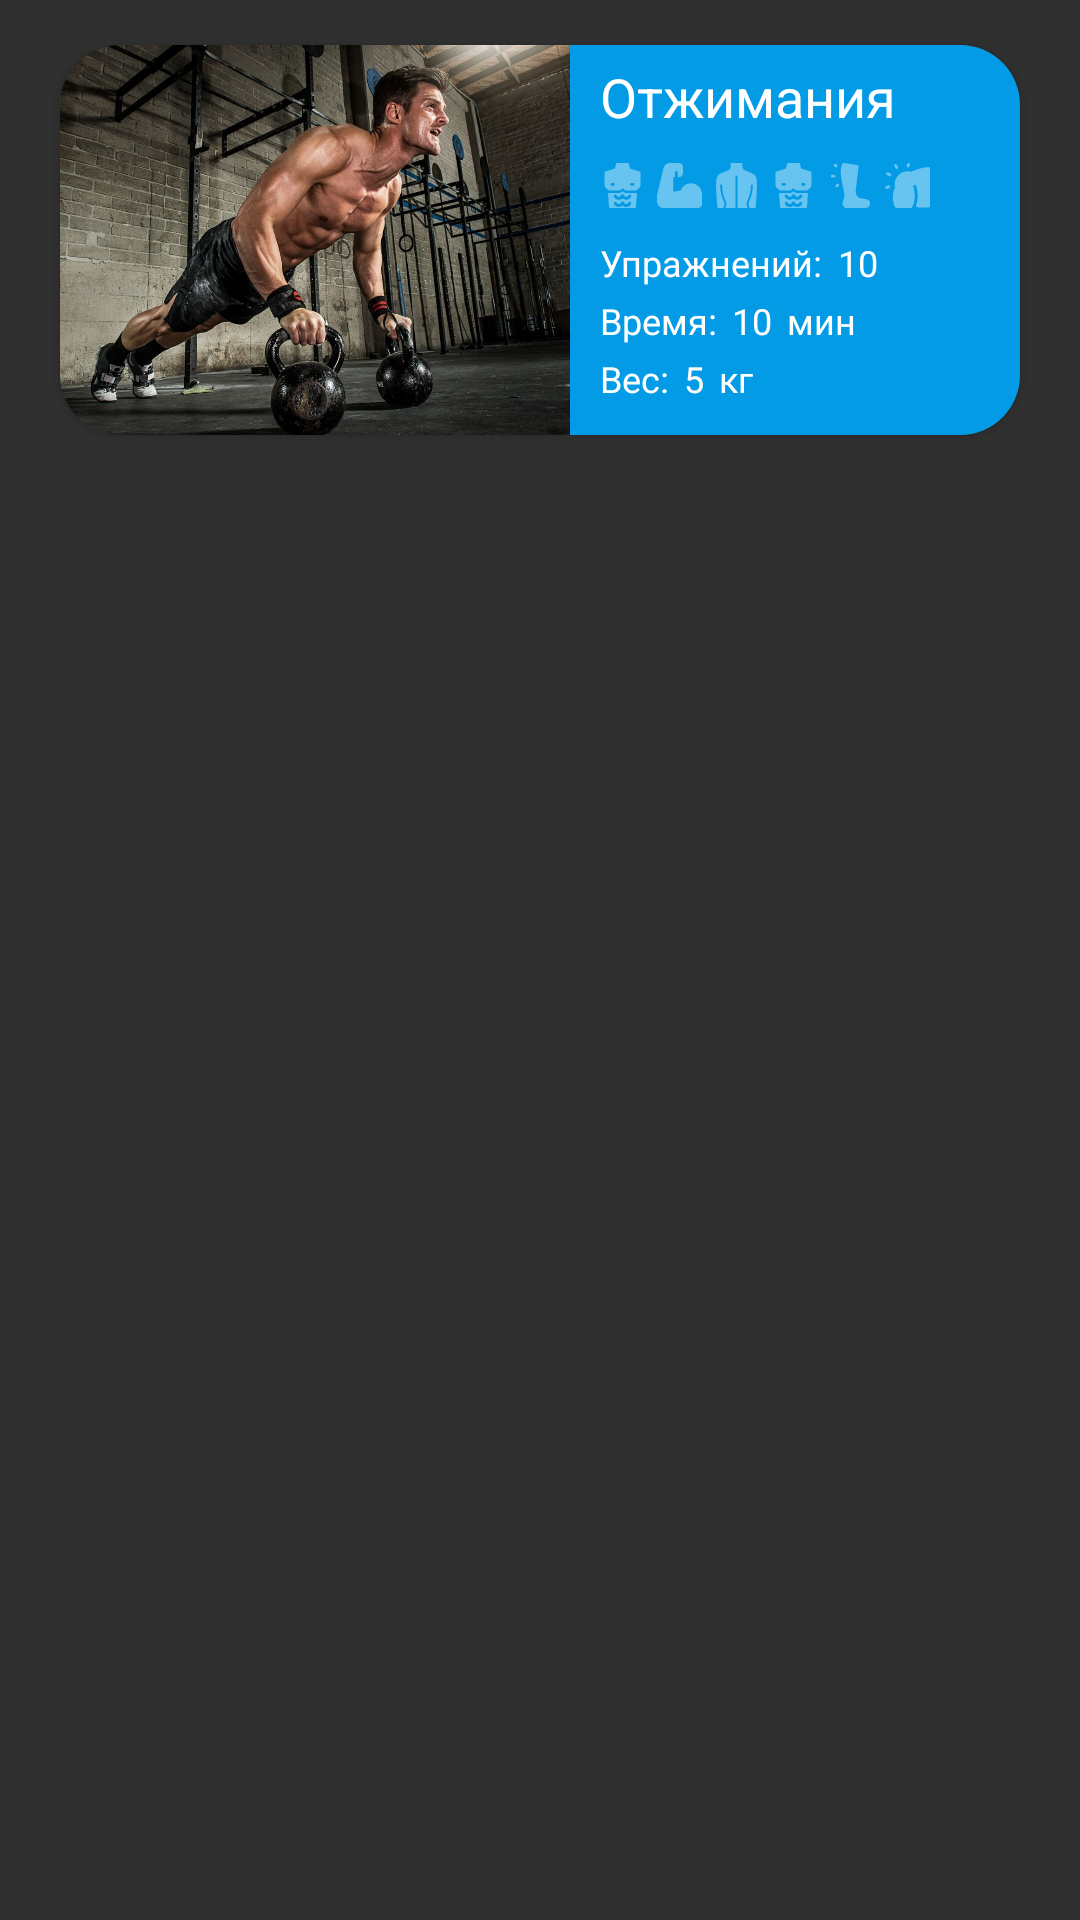

Android layout source for this screen:
<!-- AndroidManifest.xml: application theme Theme.TrainingConstructor -->
<!-- res/layout/training_from_exercise_item.xml -->
<?xml version="1.0" encoding="utf-8"?>
<RelativeLayout xmlns:android="http://schemas.android.com/apk/res/android"
    xmlns:tools="http://schemas.android.com/tools"
    android:layout_width="match_parent"
    android:layout_height="wrap_content"
    xmlns:app="http://schemas.android.com/apk/res-auto">

    <androidx.cardview.widget.CardView
        android:id="@+id/elasticCardView"
        android:layout_width="match_parent"
        android:layout_height="130dp"
        app:cardCornerRadius="20dp"
        android:layout_marginVertical="15dp"
        android:layout_marginHorizontal="20dp">

        <RelativeLayout
            android:layout_width="match_parent"
            android:layout_height="wrap_content">

            <ImageView
                android:id="@+id/imageTFEItem"
                android:layout_width="match_parent"
                android:layout_height="140dp"
                android:layout_alignParentTop="true"
                android:layout_alignParentBottom="true"
                android:layout_toStartOf="@+id/blueSheet"
                android:scaleType="centerCrop"
                android:src="@drawable/sport_men" />

            <RelativeLayout
                android:id="@+id/blueSheet"
                android:layout_width="150dp"
                android:layout_height="wrap_content"
                android:layout_alignParentTop="true"
                android:layout_alignParentEnd="true"
                android:layout_alignParentBottom="true"
                android:background="@color/blue" >

                <TextView
                    android:id="@+id/name_tfe"
                    android:layout_width="match_parent"
                    android:layout_height="wrap_content"
                    android:layout_alignParentTop="true"
                    android:layout_alignParentEnd="true"
                    android:layout_marginLeft="10dp"
                    android:layout_marginRight="10dp"
                    android:layout_marginTop="5dp"
                    android:text="Отжимания"
                    android:textColor="@color/white"
                    android:textSize="18dp"
                    />

                <LinearLayout
                    android:id="@+id/icon_muscle_layout"
                    android:layout_width="match_parent"
                    android:layout_height="wrap_content"
                    android:layout_below="@+id/name_tfe"
                    android:layout_marginLeft="10dp"
                    android:layout_marginTop="10dp"
                    android:layout_marginRight="10dp"
                    android:orientation="horizontal" >

                    <ImageView
                        android:id="@+id/ic_press"
                        android:layout_width="15dp"
                        android:layout_height="15dp"
                        android:layout_marginRight="2dp"
                        android:src="@drawable/ic_chest"
                        app:tint="@color/transparent_wite" />

                    <ImageView
                        android:id="@+id/ic_arm"
                        android:layout_width="15dp"
                        android:layout_height="15dp"
                        android:layout_marginHorizontal="2dp"
                        android:src="@drawable/ic_arm"
                        app:tint="@color/transparent_wite" />

                    <ImageView
                        android:id="@+id/ic_back"
                        android:layout_width="15dp"
                        android:layout_height="15dp"
                        android:layout_marginHorizontal="2dp"
                        android:src="@drawable/ic_back"
                        app:tint="@color/transparent_wite" />

                    <ImageView
                        android:id="@+id/ic_chest"
                        android:layout_width="15dp"
                        android:layout_height="15dp"
                        android:layout_marginHorizontal="2dp"
                        android:src="@drawable/ic_chest"
                        app:tint="@color/transparent_wite" />

                    <ImageView
                        android:id="@+id/ic_leg"
                        android:layout_width="15dp"
                        android:layout_height="15dp"
                        android:layout_marginHorizontal="2dp"
                        android:src="@drawable/ic_leg"
                        app:tint="@color/transparent_wite" />

                    <ImageView
                        android:id="@+id/ic_sholders"
                        android:layout_width="15dp"
                        android:layout_height="15dp"
                        android:layout_marginHorizontal="2dp"
                        android:src="@drawable/ic_shoulder"
                        app:tint="@color/transparent_wite" />
                </LinearLayout>

                <LinearLayout
                    android:id="@+id/repeat_layout"
                    android:layout_width="wrap_content"
                    android:layout_height="wrap_content"
                    android:layout_below="@+id/icon_muscle_layout"
                    android:orientation="horizontal"
                    android:layout_alignParentStart="true"
                    android:layout_alignParentEnd="true"
                    android:layout_marginStart="10dp"
                    android:layout_marginTop="10dp"
                    android:layout_marginEnd="10dp">

                    <TextView
                        android:layout_width="wrap_content"
                        android:layout_height="wrap_content"
                        android:textColor="@color/white"
                        android:textSize="12dp"
                        android:text="@string/repeat"/>

                    <TextView
                        android:id="@+id/repeat"
                        android:layout_width="wrap_content"
                        android:layout_height="wrap_content"
                        android:textColor="@color/white"
                        android:textSize="12dp"
                        android:layout_marginLeft="5dp"
                        android:text="10"/>
                </LinearLayout>

                <LinearLayout
                    android:id="@+id/weight_layout"
                    android:layout_width="wrap_content"
                    android:layout_height="wrap_content"
                    android:layout_below="@+id/repeat_layout"
                    android:orientation="horizontal"
                    android:layout_alignParentStart="true"
                    android:layout_alignParentEnd="true"
                    android:layout_marginStart="10dp"
                    android:layout_marginTop="3dp"
                    android:layout_marginEnd="10dp">

                    <TextView
                        android:layout_width="wrap_content"
                        android:layout_height="wrap_content"
                        android:textSize="12dp"
                        android:textColor="@color/white"
                        android:text="@string/time"/>

                    <TextView
                        android:id="@+id/timeText"
                        android:layout_width="wrap_content"
                        android:layout_height="wrap_content"
                        android:textColor="@color/white"
                        android:textSize="12dp"
                        android:layout_marginLeft="5dp"
                        android:text="10"/>

                    <TextView
                        android:layout_width="wrap_content"
                        android:layout_height="wrap_content"
                        android:textColor="@color/white"
                        android:textSize="12dp"
                        android:layout_marginLeft="5dp"
                        android:text="мин"/>
                </LinearLayout>

                <LinearLayout
                    android:layout_width="wrap_content"
                    android:layout_height="wrap_content"
                    android:layout_below="@+id/weight_layout"
                    android:orientation="horizontal"
                    android:layout_alignParentStart="true"
                    android:layout_alignParentEnd="true"
                    android:layout_marginStart="10dp"
                    android:layout_marginTop="3dp"
                    android:layout_marginEnd="10dp">

                    <TextView
                        android:layout_width="wrap_content"
                        android:layout_height="wrap_content"
                        android:textColor="@color/white"
                        android:textSize="12dp"
                        android:text="@string/weight"/>

                    <TextView
                        android:id="@+id/weight"
                        android:layout_width="wrap_content"
                        android:layout_height="wrap_content"
                        android:textColor="@color/white"
                        android:textSize="12dp"
                        android:layout_marginLeft="5dp"
                        android:text="5"/>

                    <TextView
                        android:layout_width="wrap_content"
                        android:layout_height="wrap_content"
                        android:textColor="@color/white"
                        android:textSize="12dp"
                        android:layout_marginLeft="5dp"
                        android:text="кг"/>
                </LinearLayout>

            </RelativeLayout>
        </RelativeLayout>
    </androidx.cardview.widget.CardView>

</RelativeLayout>
<!-- resources referenced by this layout -->
<resources>
  <color name="blue">#039BE5</color>
  <color name="transparent_wite">#65FFFFFF</color>
  <color name="white">#FFFFFF</color>
  <!-- drawable ic_arm (drawable) -->
  <vector xmlns:android="http://schemas.android.com/apk/res/android"
      android:width="20dp"
      android:height="20dp"
      android:viewportWidth="512"
      android:viewportHeight="512">
    <path
        android:fillColor="#FF000000"
        android:pathData="m386.547,231c-25.66,0 -50.371,7.727 -71.461,22.34 -21.09,14.617 -37,35.039 -46.008,59.066l-0.129,0.344 -84.934,15.305v-167.055h20.984v-55c0,-8.285 6.715,-15 15,-15s15,6.715 15,15v55h15c24.813,0 45,-20.188 45,-45v-71c0,-24.813 -20.188,-45 -45,-45h-102.766c-34.762,0 -64.742,23.602 -72.902,57.395l-73.914,306.086c-0.277,1.152 -0.418,2.332 -0.418,3.52v70c0,41.355 33.645,75 75,75h392c24.813,0 45,-20.188 45,-45v-110.547c0,-69.176 -56.277,-125.453 -125.453,-125.453zM283.121,317.672h0.012zM283.121,317.672"/>
  </vector>
  <!-- drawable ic_leg (drawable) -->
  <vector xmlns:android="http://schemas.android.com/apk/res/android"
      android:width="20dp"
      android:height="20dp"
      android:viewportWidth="496.001"
      android:viewportHeight="496.001">
    <path
        android:fillColor="#FF000000"
        android:pathData="m415.162,496 l-222.436,-1.202c-4.23,-0.023 -8.28,-1.721 -11.262,-4.721 -8.391,-8.443 -14.342,-18.024 -17.687,-28.478 -9.26,-28.939 3.974,-55.322 11.881,-71.086 10.2,-20.339 9.982,-25.262 -1.789,-81.407 -39.51,-188.457 -44.363,-235.701 -15.349,-299.711 2.96,-6.53 9.902,-10.292 16.99,-9.21l147.802,22.59c8.53,1.304 14.489,9.136 13.471,17.705l-31.882,268.249c-4.554,39.482 22.953,75.638 62.243,81.819l55.837,8.783c23.8,3.744 41.074,23.947 41.074,48.04 0.001,26.971 -21.9,48.774 -48.893,48.629zM98.82,19.688 L86.82,11.688c-7.353,-4.901 -17.286,-2.915 -22.188,4.438 -4.901,7.352 -2.915,17.286 4.438,22.188 12.685,8.457 14.819,10.688 20.86,10.688 15.754,0 22.053,-20.539 8.89,-29.314zM80.945,145.001c0,-8.836 -7.164,-16 -16,-16h-17c-8.836,0 -16,7.164 -16,16s7.164,16 16,16h17c8.837,0 16,-7.164 16,-16zM117.94,257.495c6.9,-5.52 8.019,-15.589 2.499,-22.489 -5.521,-6.9 -15.589,-8.019 -22.489,-2.499l-10,8c-11.826,9.461 -5.016,28.495 10.005,28.495 6.919,-0.001 9.654,-3.242 19.985,-11.507z"/>
  </vector>
  <string name="repeat">Упражнений:</string>
  <string name="time">Время: </string>
  <string name="weight">Вес:</string>
  
  
      //questions
  <style name="Theme.TrainingConstructor" parent="Theme.AppCompat.NoActionBar">
          
          <item name="colorPrimary">@color/purple_500</item>
          <item name="colorPrimaryVariant">@color/black</item>
          <item name="colorOnPrimary">@color/black</item>
          
          <item name="colorSecondary">@color/teal_200</item>
          <item name="colorSecondaryVariant">@color/teal_700</item>
          <item name="colorOnSecondary">@color/black</item>
          <item name="colorAccent">@color/blue</item>
          
          <item name="android:statusBarColor" tools:targetApi="l">?attr/colorPrimaryVariant</item>
          
      </style>
  <color name="purple_500">#FF6200EE</color>
  <color name="black">#FF000000</color>
  <color name="teal_200">#2262E1</color>
  <color name="teal_700">#053DC8</color>
</resources>
